Labelled photos from "dataset_final", an image-classification folder in Sree14hari/BridgeCrack-Segmentation. The possible labels are: heavy crack, light crack, medium crack.

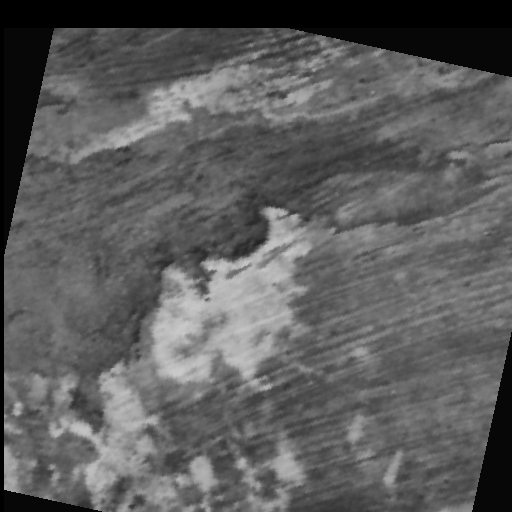
Label: heavy crack

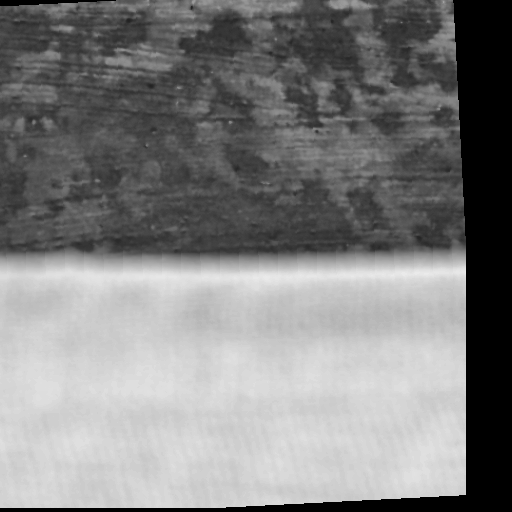
Label: medium crack

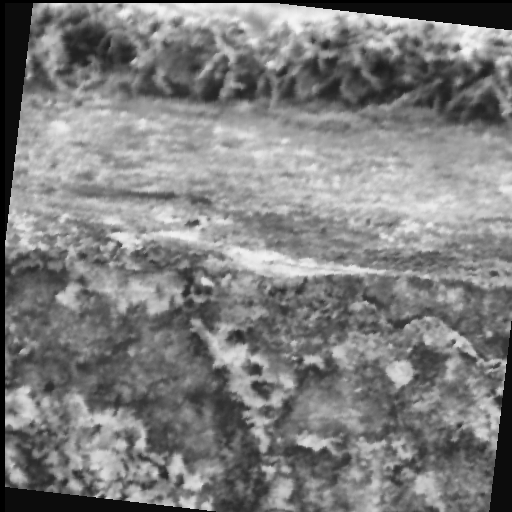
Label: heavy crack

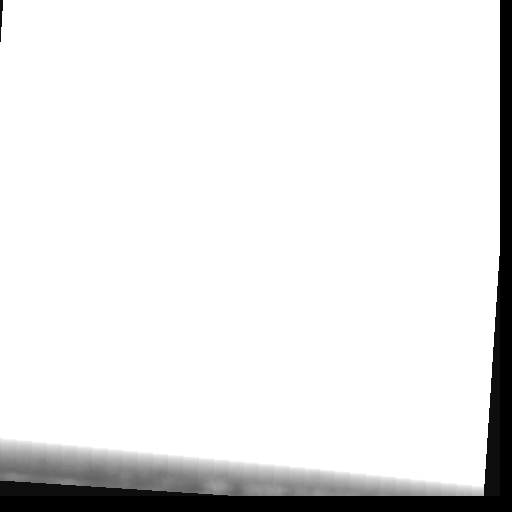
Label: light crack

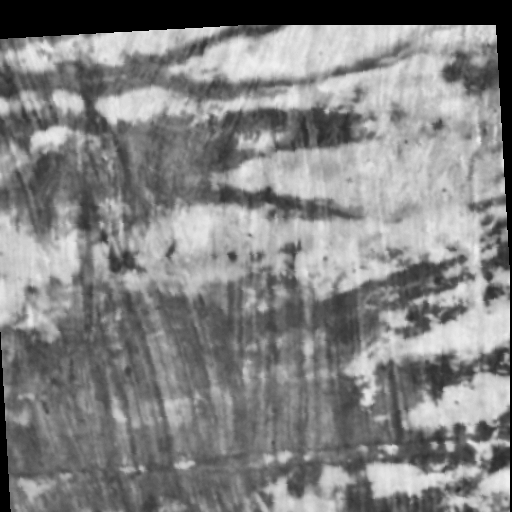
Label: light crack

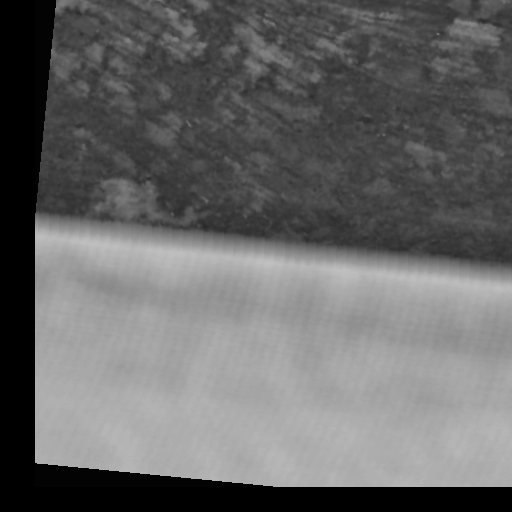
Label: medium crack
